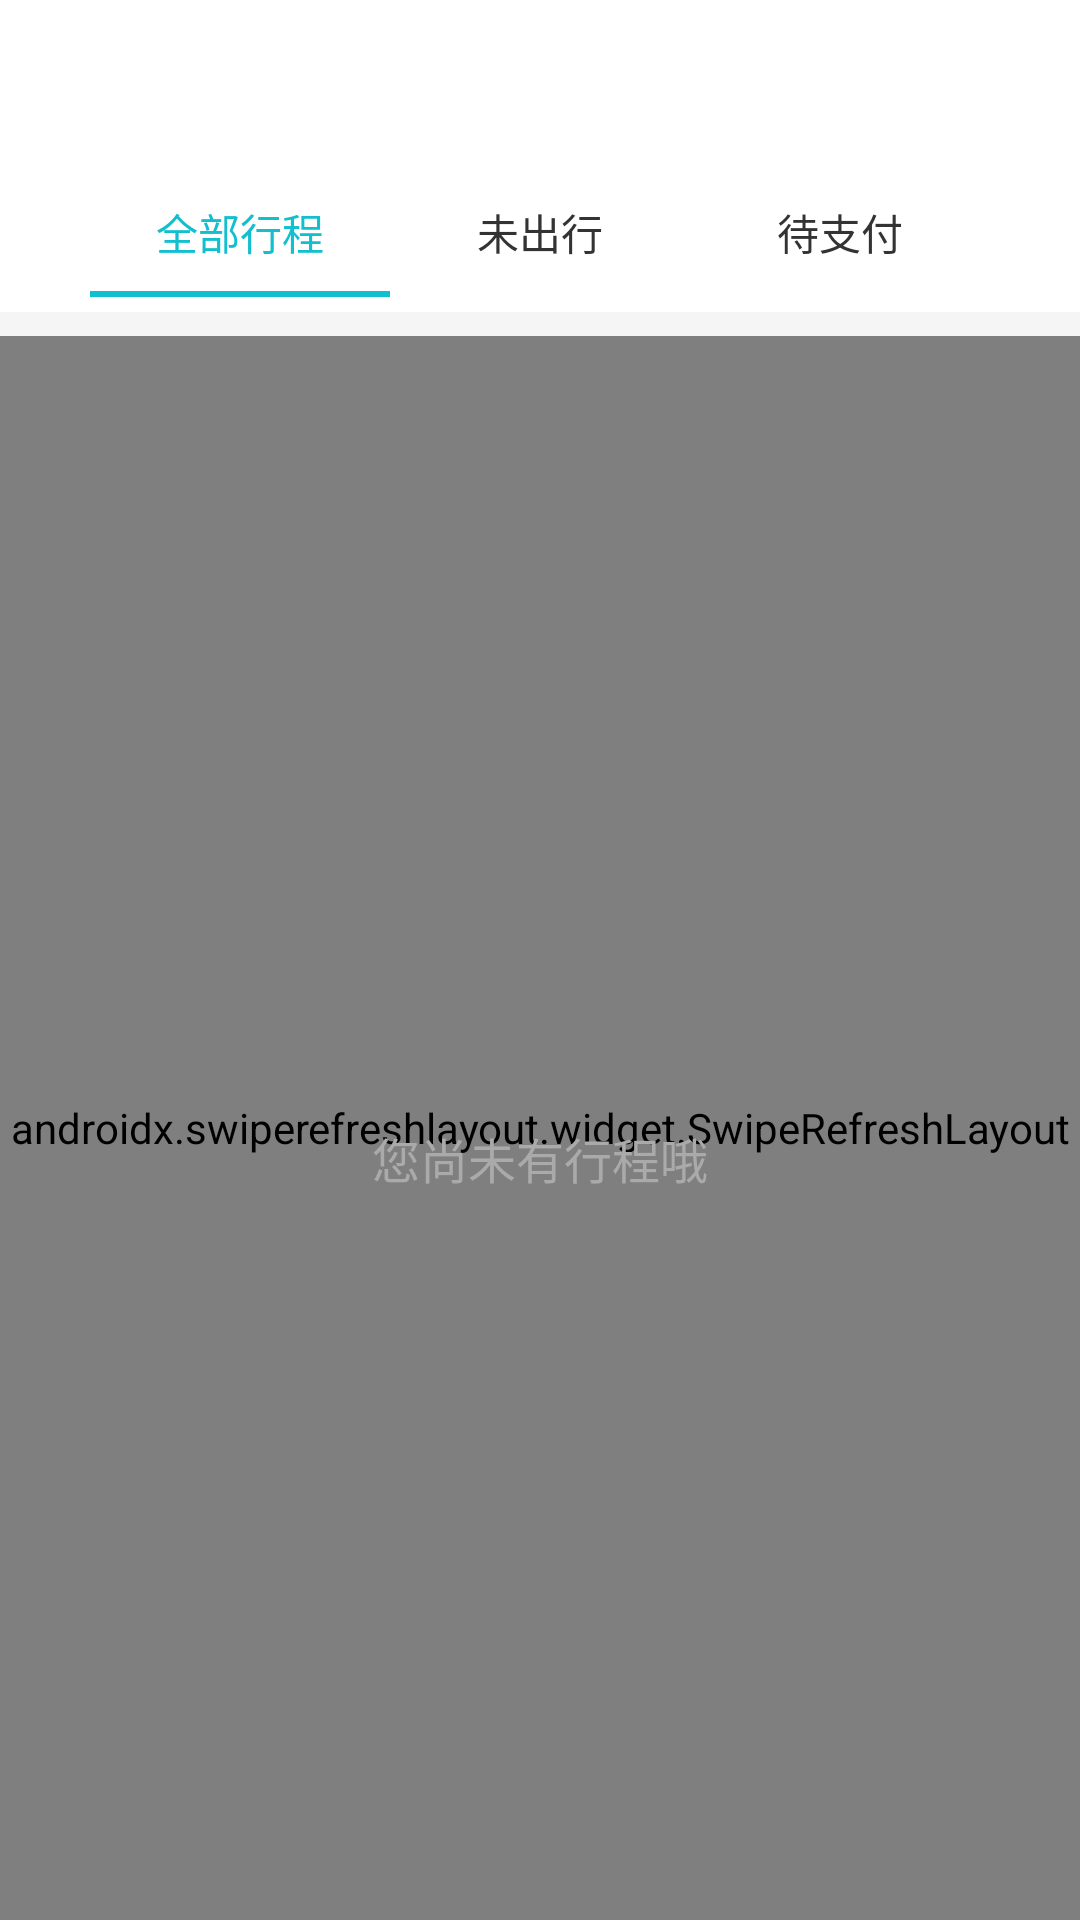

Write the Android layout XML for this screen, with the resource values it uses.
<!-- AndroidManifest.xml: activity theme AppTheme.NoActionBar -->
<!-- res/layout/activity_my_trips.xml -->
<?xml version="1.0" encoding="utf-8"?>
<androidx.coordinatorlayout.widget.CoordinatorLayout xmlns:android="http://schemas.android.com/apk/res/android"
    xmlns:app="http://schemas.android.com/apk/res-auto"
    xmlns:tools="http://schemas.android.com/tools"
    android:layout_width="match_parent"
    android:layout_height="match_parent"
    android:background="@color/activity_bg"
    tools:context="com.mxingo.passenger.module.order.MyTripsActivity">

    <include layout="@layout/action_bar" />

    <LinearLayout
        android:layout_width="match_parent"
        android:layout_height="match_parent"
        android:orientation="vertical"
        app:layout_behavior="@string/appbar_scrolling_view_behavior">

        
        <RelativeLayout
            android:layout_width="match_parent"
            android:layout_height="wrap_content"
            android:layout_marginBottom="@dimen/item_margin"
            android:background="@color/white">

            <com.google.android.material.tabs.TabLayout
                android:id="@+id/tab_look_order"
                android:layout_width="300dp"
                android:layout_height="48dp"
                android:layout_centerHorizontal="true"
                android:background="@color/white"
                android:paddingBottom="5dp"
                app:tabSelectedTextColor="@color/colorButtonBg"
                app:tabTextColor="@color/text_color_black">

                <com.google.android.material.tabs.TabItem
                    android:layout_width="wrap_content"
                    android:layout_height="wrap_content"
                    android:text="全部行程" />

                <com.google.android.material.tabs.TabItem
                    android:layout_width="wrap_content"
                    android:layout_height="wrap_content"
                    android:text="未出行" />

                <com.google.android.material.tabs.TabItem
                    android:layout_width="wrap_content"
                    android:layout_height="wrap_content"
                    android:text="待支付" />


            </com.google.android.material.tabs.TabLayout>
        </RelativeLayout>

        <RelativeLayout
            android:layout_width="match_parent"
            android:layout_height="match_parent"
            app:layout_behavior="@string/appbar_scrolling_view_behavior">

            <androidx.swiperefreshlayout.widget.SwipeRefreshLayout
                android:id="@+id/srl_refresh"
                android:layout_width="match_parent"
                android:layout_height="match_parent">

                <ListView
                    android:id="@+id/lv_trip"
                    android:layout_width="match_parent"
                    android:layout_height="match_parent"
                    android:divider="@color/activity_bg"
                    android:dividerHeight="@dimen/item_margin"
                    android:paddingTop="@dimen/item_margin" />
            </androidx.swiperefreshlayout.widget.SwipeRefreshLayout>

            <LinearLayout
                android:id="@+id/ll_empty"
                android:layout_width="wrap_content"
                android:layout_height="wrap_content"
                android:layout_centerInParent="true"
                android:gravity="center_horizontal"
                android:orientation="vertical">

                <ImageView
                    android:layout_width="wrap_content"
                    android:layout_height="wrap_content"
                    android:src="@drawable/ic_empty_trip" />

                <TextView
                    android:layout_width="wrap_content"
                    android:layout_height="wrap_content"
                    android:layout_marginTop="@dimen/default_margin"
                    android:text="您尚未有行程哦"
                    android:textColor="@color/text_color_gray"
                    android:textSize="@dimen/text_size_16" />
            </LinearLayout>
        </RelativeLayout>
    </LinearLayout>

</androidx.coordinatorlayout.widget.CoordinatorLayout>
<!-- res/layout/action_bar.xml (included above) -->
<?xml version="1.0" encoding="utf-8"?>
<com.google.android.material.appbar.AppBarLayout
    android:layout_width="match_parent"
    android:layout_height="wrap_content"
    xmlns:app="http://schemas.android.com/apk/res-auto"
    android:theme="@style/AppTheme.NoActionBar"
    xmlns:android="http://schemas.android.com/apk/res/android">

    <androidx.appcompat.widget.Toolbar
        android:id="@+id/toolbar"
        android:layout_width="match_parent"
        android:layout_height="?attr/actionBarSize"
        android:background="?attr/colorPrimary"
        app:popupTheme="@style/AppTheme.NoActionBar">
        <TextView
            android:id="@+id/tv_toolbar_title"
            android:layout_width="wrap_content"
            android:layout_height="wrap_content"
            android:layout_gravity="center"
            android:lines="1"
            android:textColor="@color/text_color_black"
            android:textSize="@dimen/text_size_20" />
    </androidx.appcompat.widget.Toolbar>
</com.google.android.material.appbar.AppBarLayout>
<!-- resources referenced by this layout -->
<resources>
  <color name="activity_bg">#f5f5f5</color>
  <color name="colorButtonBg">#11bfcf</color>
  <color name="text_color_black">#333333</color>
  <color name="text_color_gray">#aaaaaa</color>
  <color name="white">#fff</color>
  <dimen name="default_margin">20dp</dimen>
  <dimen name="item_margin">8dp</dimen>
  <dimen name="text_size_16">16sp</dimen>
  <dimen name="text_size_20">20sp</dimen>
  <style name="AppTheme.NoActionBar">
          <item name="windowActionBar">false</item>
          <item name="windowNoTitle">true</item>
          <item name="elevation">0dp</item>
      </style>
</resources>
